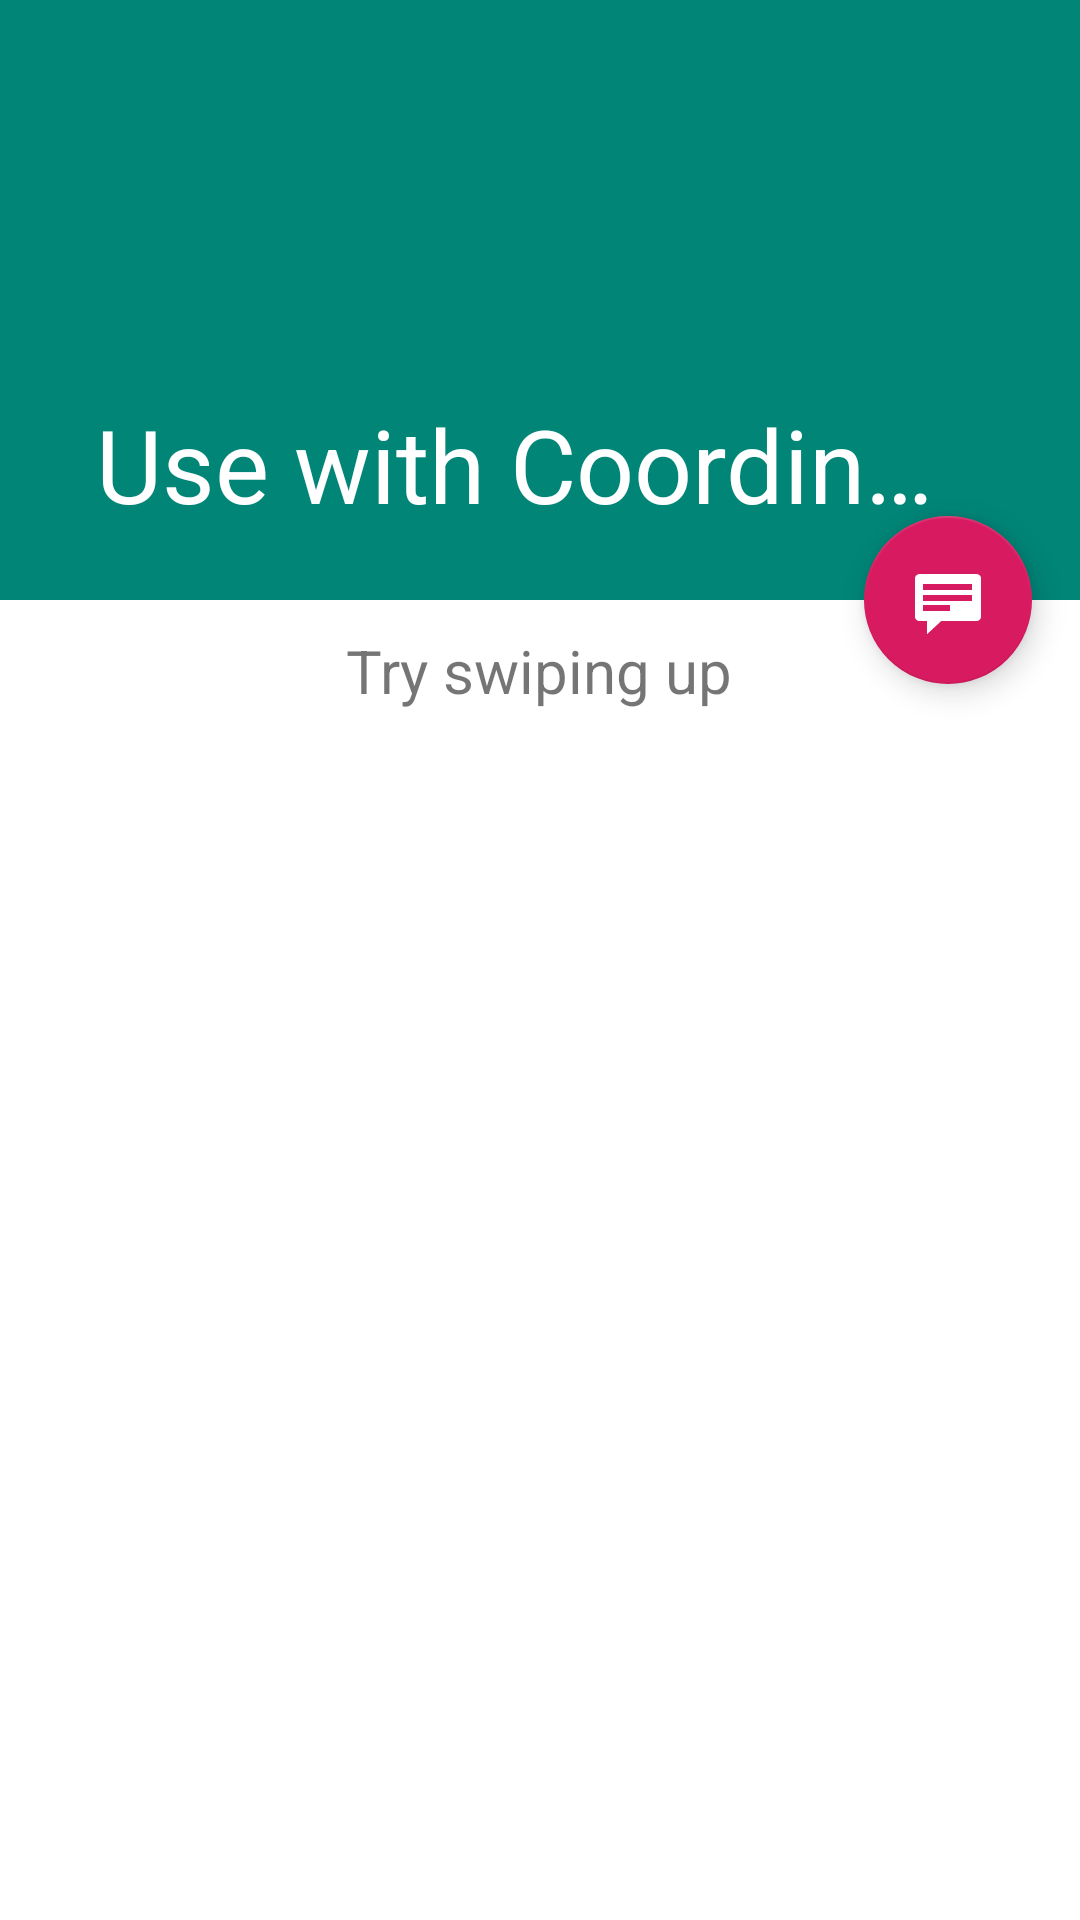

The Android layout XML behind this screen, and the referenced resources:
<!-- AndroidManifest.xml: application theme AppTheme -->
<!-- res/layout/activity_coordinator.xml -->
<androidx.coordinatorlayout.widget.CoordinatorLayout xmlns:android="http://schemas.android.com/apk/res/android"
    xmlns:app="http://schemas.android.com/apk/res-auto"
    xmlns:tools="http://schemas.android.com/tools"
    android:layout_width="match_parent"
    android:layout_height="match_parent"
    tools:ignore="MergeRootFrame">

    <com.google.android.material.appbar.AppBarLayout
        android:id="@+id/app_bar"
        android:layout_width="match_parent"
        android:layout_height="200dp"
        android:theme="@style/ThemeOverlay.AppCompat.Dark.ActionBar">

        <com.google.android.material.appbar.CollapsingToolbarLayout
            android:id="@+id/toolbar_layout"
            android:layout_width="match_parent"
            android:layout_height="match_parent"
            app:contentScrim="?attr/colorPrimary"
            app:layout_scrollFlags="scroll|exitUntilCollapsed"
            app:toolbarId="@+id/toolbar">

            <ImageView
                android:id="@+id/iv"
                android:layout_width="match_parent"
                android:layout_height="match_parent"
                android:scaleType="centerCrop" />

            <androidx.appcompat.widget.Toolbar
                android:id="@+id/detail_toolbar"
                android:layout_width="match_parent"
                android:layout_height="?actionBarSize"
                android:layout_below="@+id/view"
                app:layout_collapseMode="pin"
                app:popupTheme="@style/ThemeOverlay.AppCompat.Light"
                app:title="@string/text_coordinator" />
        </com.google.android.material.appbar.CollapsingToolbarLayout>

    </com.google.android.material.appbar.AppBarLayout>

    <androidx.core.widget.NestedScrollView
        android:id="@+id/item_detail_container"
        android:layout_width="match_parent"
        android:layout_height="match_parent"
        app:layout_behavior="@string/appbar_scrolling_view_behavior">

        <LinearLayout
            android:layout_width="match_parent"
            android:layout_height="match_parent"
            android:gravity="center"
            android:orientation="vertical">

            <TextView
                android:layout_width="wrap_content"
                android:layout_height="wrap_content"
                android:layout_margin="10dp"
                android:text="@string/text_try_swipe_up"
                android:textSize="20sp" />

            <TextView
                android:id="@+id/text"
                android:layout_width="wrap_content"
                android:layout_height="wrap_content"
                android:layout_margin="10dp" />
        </LinearLayout>
    </androidx.core.widget.NestedScrollView>

    <com.google.android.material.floatingactionbutton.FloatingActionButton
        android:id="@+id/fab"
        android:layout_width="wrap_content"
        android:layout_height="wrap_content"
        android:layout_gravity="center_vertical|start"
        android:layout_margin="16dp"
        app:layout_anchor="@+id/item_detail_container"
        app:layout_anchorGravity="top|end"
        app:srcCompat="@android:drawable/stat_notify_chat" />

</androidx.coordinatorlayout.widget.CoordinatorLayout>
<!-- resources referenced by this layout -->
<resources>
  <string name="text_coordinator">Use with CoordinatorLayout</string>
  <string name="text_try_swipe_up">Try swiping up</string>
  <style name="AppTheme" parent="Theme.AppCompat.Light.NoActionBar">
          
          <item name="colorPrimary">@color/colorPrimary</item>
          <item name="colorPrimaryDark">@color/colorPrimaryDark</item>
          <item name="colorAccent">@color/colorAccent</item>
          <item name="android:windowContentOverlay">@null</item>
          <item name="android:windowBackground">@android:color/white</item>
      </style>
  <color name="colorPrimary">#008577</color>
  <color name="colorPrimaryDark">#008577</color>
  <color name="colorAccent">#D81B60</color>
</resources>
